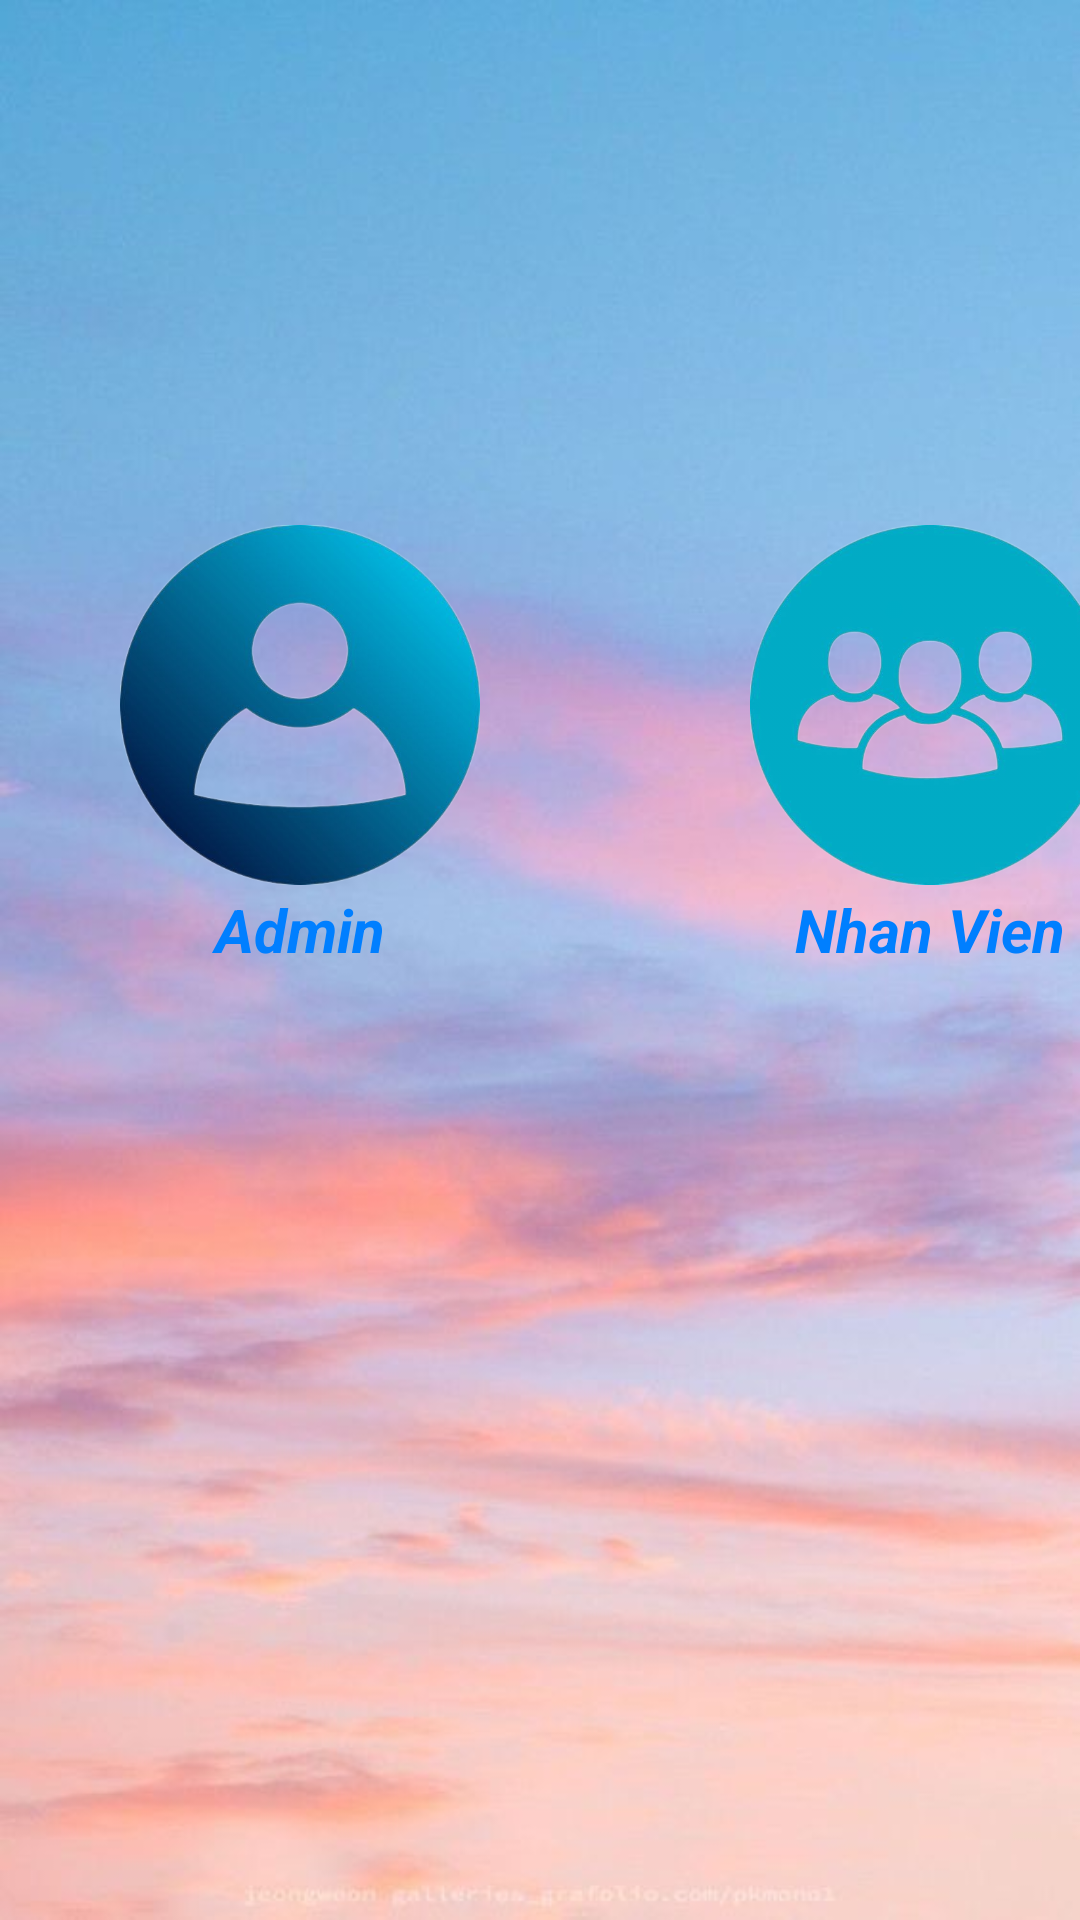

The Android layout XML behind this screen, and the referenced resources:
<!-- AndroidManifest.xml: application theme Theme.DuAnNhom10 -->
<!-- res/layout/fragment_doanh_thu.xml -->
<?xml version="1.0" encoding="utf-8"?>
<FrameLayout xmlns:android="http://schemas.android.com/apk/res/android"
    xmlns:app="http://schemas.android.com/apk/res-auto"
    xmlns:tools="http://schemas.android.com/tools"
    android:layout_width="match_parent"
    android:layout_height="match_parent"
    android:background="@drawable/bgr1"
    tools:context=".Fragment.DoanhThu.DoanhThuFragment">

    <LinearLayout
        android:layout_width="match_parent"
        android:layout_height="wrap_content"
        android:layout_marginTop="170dp"
        >
        <LinearLayout
            android:layout_width="wrap_content"
            android:layout_height="wrap_content"
            android:layout_marginLeft="30dp"
            android:orientation="vertical">
            <ImageButton
                android:id="@+id/btnAddt"
                android:layout_width="120dp"
                android:layout_height="120dp"
                android:layout_marginLeft="10dp"
                android:layout_marginTop="5dp"
                android:background="@drawable/imgad"/>
            <TextView
                android:text="Admin"
                android:layout_marginLeft="10dp"
                android:textColor="#007FFF"
                android:textSize="20dp"
                android:gravity="center"
                android:textStyle="bold|italic"
                android:layout_width="120dp"
                android:layout_height="30dp"/>
        </LinearLayout>

        <LinearLayout
            android:layout_width="wrap_content"
            android:layout_height="wrap_content"
            android:layout_marginLeft="80dp"
            android:orientation="vertical">
            <ImageButton
                android:id="@+id/btnnviendt"
                android:layout_width="120dp"
                android:layout_height="120dp"
                android:layout_marginLeft="10dp"
                android:layout_marginTop="5dp"
                android:background="@drawable/imgnv"/>
            <TextView
                android:text="Nhan Vien"
                android:layout_marginLeft="10dp"
                android:textColor="#007FFF"
                android:textSize="20dp"
                android:gravity="center"
                android:textStyle="bold|italic"
                android:layout_width="120dp"
                android:layout_height="30dp"/>
        </LinearLayout>
    </LinearLayout>
</FrameLayout>
<!-- resources referenced by this layout -->
<resources>
  <!-- drawable bgr1: jpg bitmap (drawable, 29103 bytes) -->
  <!-- drawable imgad: png bitmap (drawable, 186534 bytes) -->
  <!-- drawable imgnv: png bitmap (drawable, 149867 bytes) -->
  <style name="Theme.DuAnNhom10" parent="Base.Theme.DuAnNhom10" />
  <style name="Base.Theme.DuAnNhom10" parent="Theme.Material3.DayNight.NoActionBar">
          
          
      </style>
</resources>
